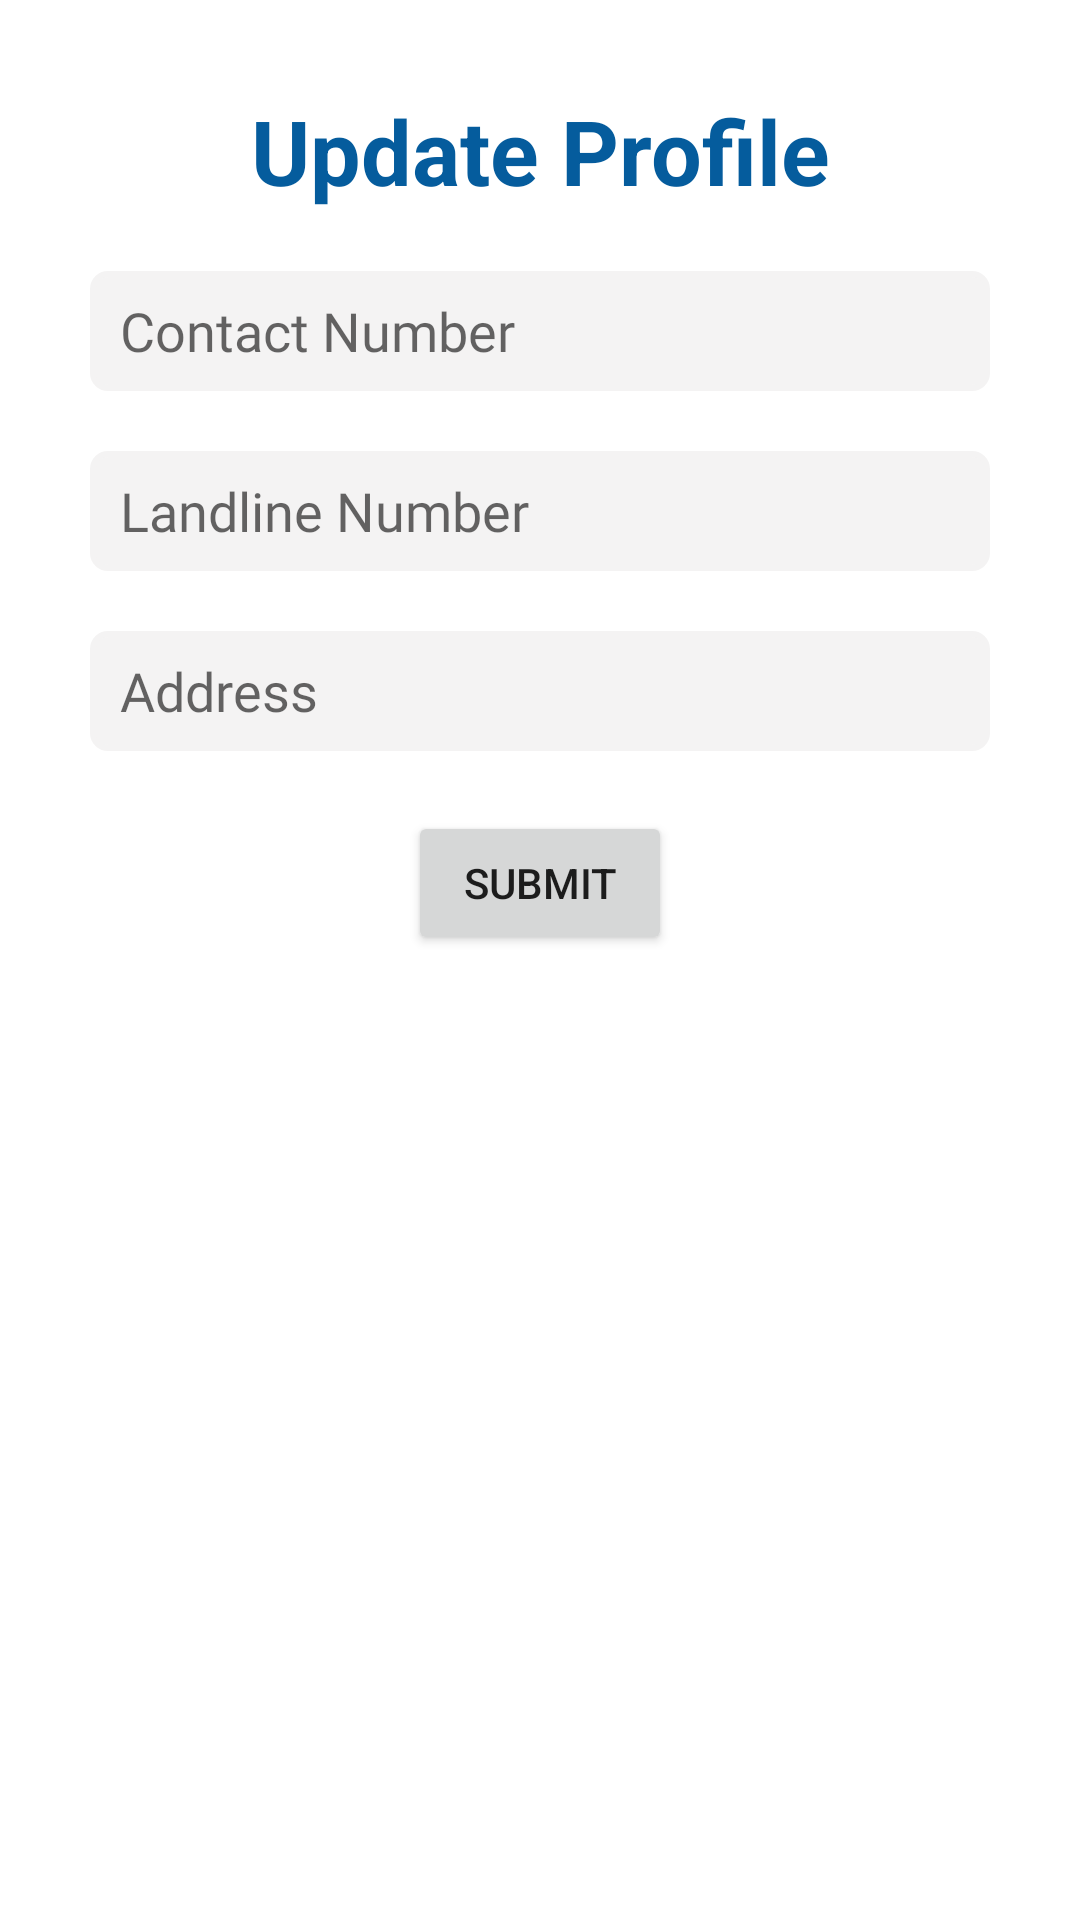

Produce the Android XML layout that renders to this screen, including the resource entries it uses.
<!-- AndroidManifest.xml: application theme Theme.FoodWastageApp -->
<!-- res/layout/dialog_profile.xml -->
<?xml version="1.0" encoding="utf-8"?>
<androidx.constraintlayout.widget.ConstraintLayout xmlns:android="http://schemas.android.com/apk/res/android"
    android:layout_width="match_parent"
    android:layout_height="wrap_content"
    xmlns:app="http://schemas.android.com/apk/res-auto"
    app:layout_constraintTop_toTopOf="parent"
    android:layout_marginBottom="20dp"
    android:paddingBottom="20dp">

    <TextView
        app:layout_constraintTop_toTopOf="parent"
        android:layout_width="wrap_content"
        android:layout_height="wrap_content"
        app:layout_constraintStart_toStartOf="parent"
        app:layout_constraintEnd_toEndOf="parent"
        android:text="@string/profile"
        android:textColor="@color/purple_500"
        android:textStyle="bold"
        android:textSize="30sp"
        android:layout_marginTop="30dp"
        android:id="@+id/tv_Address"
        />


    <EditText
        android:id="@+id/etName"
        android:layout_width="300dp"
        android:layout_height="40dp"
        android:layout_marginStart="20dp"
        android:fontFamily="@font/regular_extra"
        android:layout_marginEnd="20dp"
        android:layout_marginTop="20dp"
        app:layout_constraintEnd_toEndOf="parent"
        app:layout_constraintStart_toStartOf="parent"
        app:layout_constraintTop_toBottomOf="@id/tv_Address"
        android:paddingLeft="10dp"
        android:visibility="gone"
        android:background="@drawable/et_background"
        android:hint="@string/name_display"
        android:importantForAutofill="no"
        android:inputType="text" />

    <EditText
        android:id="@+id/etPhone"
        android:layout_width="300dp"
        android:layout_height="40dp"
        android:fontFamily="@font/regular_extra"
        android:layout_marginEnd="20dp"
        android:layout_marginTop="20dp"
        app:layout_constraintTop_toBottomOf="@id/etName"
        android:layout_marginStart="20dp"
        app:layout_constraintEnd_toEndOf="parent"
        app:layout_constraintStart_toStartOf="parent"
        android:paddingLeft="10dp"
        android:background="@drawable/et_background"
        android:hint="@string/contact_number"
        android:importantForAutofill="no"
        android:inputType="phone" />

    <EditText
        android:id="@+id/et_mobile"
        android:layout_width="300dp"
        android:layout_height="40dp"
        android:paddingLeft="10dp"
        android:layout_marginTop="20dp"
        android:layout_marginStart="20dp"
        app:layout_constraintTop_toBottomOf="@id/etPhone"
        android:layout_marginEnd="20dp"
        android:fontFamily="@font/regular_extra"
        android:background="@drawable/et_background"
        app:layout_constraintEnd_toEndOf="parent"
        app:layout_constraintStart_toStartOf="parent"
        android:hint="@string/landLine"
        android:importantForAutofill="no"
        android:inputType="phone" />

    <EditText
        android:id="@+id/etHome"
        android:layout_width="300dp"
        android:layout_height="40dp"
        android:layout_marginTop="20dp"
        android:paddingLeft="10dp"
        android:layout_marginStart="20dp"
        android:layout_marginEnd="20dp"
        android:fontFamily="@font/regular_extra"
        android:background="@drawable/et_background"
        android:hint="@string/address"
        app:layout_constraintEnd_toEndOf="parent"
        app:layout_constraintStart_toStartOf="parent"
        app:layout_constraintTop_toBottomOf="@id/et_mobile"
        android:importantForAutofill="no"
        android:inputType="text" />


    <EditText
        android:id="@+id/etEmail"
        android:layout_width="300dp"
        android:layout_height="40dp"
        android:layout_marginTop="20dp"
        android:paddingLeft="10dp"
        android:layout_marginStart="20dp"
        android:layout_marginEnd="20dp"
        android:fontFamily="@font/regular_extra"
        android:background="@drawable/et_background"
        android:hint="@string/email"
        android:visibility="gone"
        app:layout_constraintEnd_toEndOf="parent"
        app:layout_constraintStart_toStartOf="parent"
        app:layout_constraintTop_toBottomOf="@id/etHome"
        android:importantForAutofill="no"
        android:inputType="textEmailAddress" />



    <Button
        android:id="@+id/submit"
        android:layout_width="wrap_content"
        android:layout_height="wrap_content"
        app:layout_constraintTop_toBottomOf="@id/etEmail"
        app:layout_constraintStart_toStartOf="parent"
        app:layout_constraintEnd_toEndOf="parent"
        android:layout_marginTop="20dp"
        android:text="@string/submit"/>

    <ProgressBar
        android:id="@+id/progress_circular"
        android:layout_width="match_parent"
        android:layout_height="wrap_content"
        app:layout_constraintStart_toStartOf="parent"
        app:layout_constraintEnd_toEndOf="parent"
        android:visibility="gone"
        app:layout_constraintTop_toTopOf="parent"
        app:layout_constraintBottom_toBottomOf="parent"/>


</androidx.constraintlayout.widget.ConstraintLayout>
<!-- resources referenced by this layout -->
<resources>
  <color name="purple_500">#055C9D</color>
  <!-- drawable et_background (drawable) -->
  <?xml version="1.0" encoding="utf-8"?>
      <shape xmlns:android="http://schemas.android.com/apk/res/android"
          android:shape="rectangle">
  
          <solid android:color="#F4F3F3"/>
  
          <stroke
              android:width="2dp"
              android:color="#F4F3F3"/>
      <corners android:radius="5dp" />
  
      </shape>
  <string name="address">Address</string>
  <string name="contact_number">Contact Number</string>
  <string name="email">Email</string>
  <string name="landLine">Landline Number</string>
  <string name="name_display">Enter Display Name</string>
  <string name="profile">Update Profile</string>
  <string name="submit">Submit</string>
  <style name="Theme.FoodWastageApp" parent="Theme.MaterialComponents.DayNight.DarkActionBar">
          
          <item name="colorPrimary">@color/purple_500</item>
          <item name="colorPrimaryVariant">@color/purple_700</item>
          <item name="colorOnPrimary">@color/white</item>
          
          <item name="colorSecondary">@color/teal_200</item>
          <item name="colorSecondaryVariant">@color/teal_700</item>
          <item name="colorOnSecondary">@color/black</item>
          
          <item name="android:statusBarColor" tools:targetApi="l">?attr/colorPrimaryVariant</item>
          
      </style>
  <color name="purple_700">#055C9D</color>
  <color name="white">#FFFFFFFF</color>
  <color name="teal_200">#055C9D</color>
  <color name="teal_700">#055C9D</color>
  <color name="black">#FF000000</color>
</resources>
